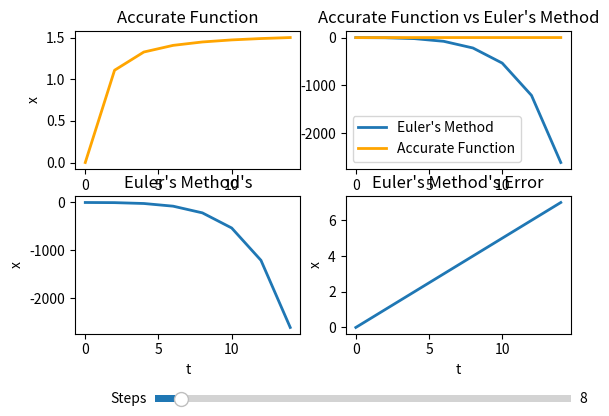

The script that saved this image:
import matplotlib.pyplot as plt
import numpy as np
import math
from matplotlib.widgets import Slider

yintercept = 0
maximum = 16
steps = int(8)
stepSize = float(maximum)/float(steps)

xpts = np.linspace(0, maximum, num=steps, endpoint=False)

ypts = np.arange(float(yintercept), yintercept + steps)

def EulersMethod():
    global steps
    global xpts
    global ypts
    for i in range(1, steps):
        ypts[i] = ypts[i-1]+ypts[i-1]-(i*stepSize*i*stepSize)+1
EulersMethod()


def initEuler(val):
    global steps
    global stepSize
    global xpts
    global ypts
    steps = math.floor(val)
    stepSize = float(maximum)/float(steps)
    xpts = np.linspace(0, maximum, num=steps, endpoint=False)
    ypts = np.arange(float(yintercept), yintercept + steps)
    EulersMethod()

fig, ax = plt.subplots(2,2, sharey=False)
eulerLine, = ax[0][1].plot(xpts, ypts, lw=2)
eulerLine2, = ax[1][0].plot(xpts, ypts, lw=2)
ax[0][0].set_xlabel('t')
ax[0][0].set_ylabel('x')
ax[1][1].set_xlabel('t')
ax[1][1].set_ylabel('x')
ax[0][0].set_xlabel('t')
ax[0][0].set_ylabel('x')
ax[1][0].set_xlabel('t')
ax[1][0].set_ylabel('x')
ax[0][0].set_title("Accurate Function")
ax[1][0].set_title("Euler's Method's")
ax[0][1].set_title("Accurate Function vs Euler's Method")
ax[1][1].set_title("Euler's Method's Error")

axStep = fig.add_axes([0.25, 0.1, 0.65, 0.03])
step_slider = Slider(
    ax=axStep,
    label='Steps',
    valmin=0,
    valmax=128,
    valinit=steps,
)

fig.subplots_adjust(bottom=0.25)



x = np.arange(0, maximum, stepSize)
y = np.arange(float(steps))

for i in range(steps):
    y[i] = math.atan(i*stepSize)

Line, = ax[0][1].plot(x, y, lw=2)
Line.set_color("orange")
AccurateLine, = ax[0][0].plot(x, y, lw=2)
AccurateLine.set_color("orange")
ax[0][1].legend(["Euler's Method", 'Accurate Function'])


x2 = np.arange(0, maximum, stepSize)
y2 = np.arange(float(steps))
global Line2
Line2, = ax[1][1].plot(x2, y2, lw=2)

def update(val):
    global ypts
    initEuler(step_slider.val)
    global eulerLine
    global eulerLine2
    eulerLine.set_data(xpts,ypts)
    eulerLine2.set_data(xpts,ypts)

    
    global steps
    global stepSize
    global x
    global y
    x = np.arange(0, maximum, stepSize)
    y = np.arange(float(steps))

    for i in range(steps):
        t=i*stepSize
        y[i] = pow(t+1, 2)-0.5*pow(math.e, t)
    Line.set_data(x,y)
    AccurateLine.set_data(x,y)


    x2 = np.arange(0, maximum, stepSize)
    y2 = np.arange(float(steps))

    for i in range(steps):
        y2[i] = ypts[i]-y[i]

    Line2.set_data(x2,y2)

    global ax
    ax[0][1].set_ylim(min(np.min(ypts),np.min(y)), max(np.max(ypts),np.max(y)))
    ax[1][1].set_ylim(np.min(y2), np.max(y2))
    ax[1][0].set_ylim(np.min(ypts), np.max(ypts))
    ax[0][0].set_ylim(np.min(y), np.max(y))
    fig.canvas.draw_idle()

step_slider.on_changed(update)

plt.show()
